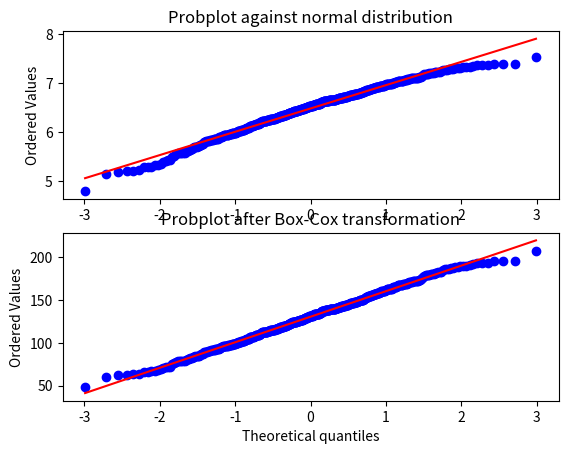

This chart was generated by the following Python code:
from scipy import stats
import matplotlib.pyplot as plt

# We generate some random variates from a non-normal distribution and make a
# probability plot for it, to show it is non-normal in the tails:

fig = plt.figure()
ax1 = fig.add_subplot(211)
x = stats.loggamma.rvs(5, size=500) + 5
prob = stats.probplot(x, dist=stats.norm, plot=ax1)
ax1.set_xlabel('')
ax1.set_title('Probplot against normal distribution')

# We now use `boxcox` to transform the data so it's closest to normal:

ax2 = fig.add_subplot(212)
xt, _ = stats.boxcox(x)
prob = stats.probplot(xt, dist=stats.norm, plot=ax2)
ax2.set_title('Probplot after Box-Cox transformation')

plt.show()
